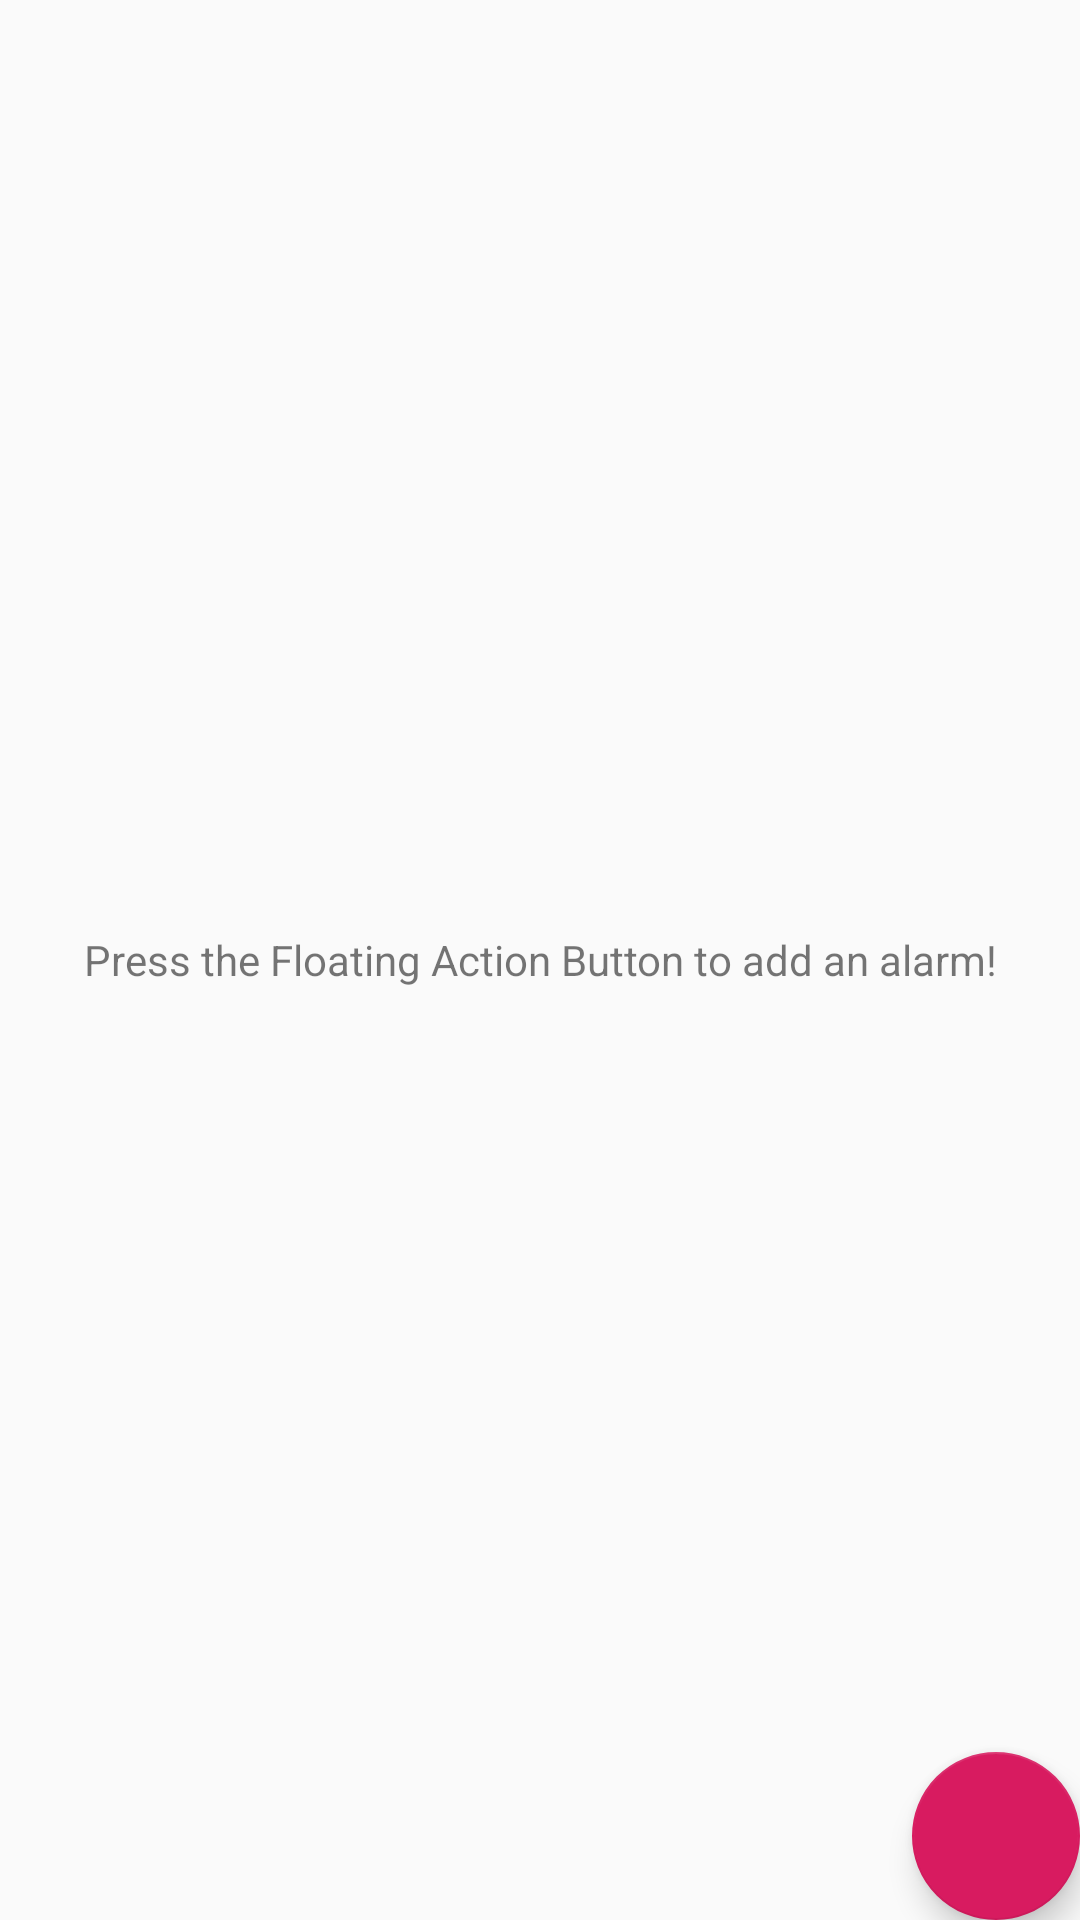

The Android layout XML behind this screen, and the referenced resources:
<!-- AndroidManifest.xml: application theme AppTheme -->
<!-- res/layout/activity_dashboard_alarm.xml -->
<?xml version="1.0" encoding="utf-8"?>
<RelativeLayout xmlns:android="http://schemas.android.com/apk/res/android"
    android:layout_width="match_parent"
    android:layout_height="match_parent"
    xmlns:app="http://schemas.android.com/apk/res-auto">

    <androidx.recyclerview.widget.RecyclerView
        android:id="@+id/recycler"
        android:layout_width="match_parent"
        android:layout_height="match_parent" />

    <TextView
        android:id="@+id/empty_view"
        android:layout_width="match_parent"
        android:layout_height="match_parent"
        android:gravity="center"
        android:text="@string/empty_view_text"/>

    <com.google.android.material.floatingactionbutton.FloatingActionButton
        android:id="@+id/add_alarm"
        android:layout_alignParentBottom="true"
        android:layout_alignParentRight="true"
        android:layout_width="wrap_content"
        android:layout_height="wrap_content"
        android:layout_gravity="bottom|end"
        android:layout_marginEnd="@dimen/fab_margin_default"
        android:layout_marginRight="@dimen/fab_margin_default"
        android:layout_marginBottom="@dimen/fab_margin_default"
        app:srcCompat="@drawable/ic_alarm_white_24dp"
        app:fabSize="auto"/>

</RelativeLayout>
<!-- resources referenced by this layout -->
<resources>
  <string name="empty_view_text">Press the Floating Action Button to add an alarm!</string>
  <style name="AppTheme" parent="Theme.AppCompat.Light.DarkActionBar">
          
          <item name="colorPrimary">@color/colorPrimary</item>
          <item name="colorPrimaryDark">@color/colorPrimaryDark</item>
          <item name="colorAccent">@color/colorAccent</item>
      </style>
  <color name="colorPrimary">#008577</color>
  <color name="colorPrimaryDark">#00574B</color>
  <color name="colorAccent">#D81B60</color>
</resources>
